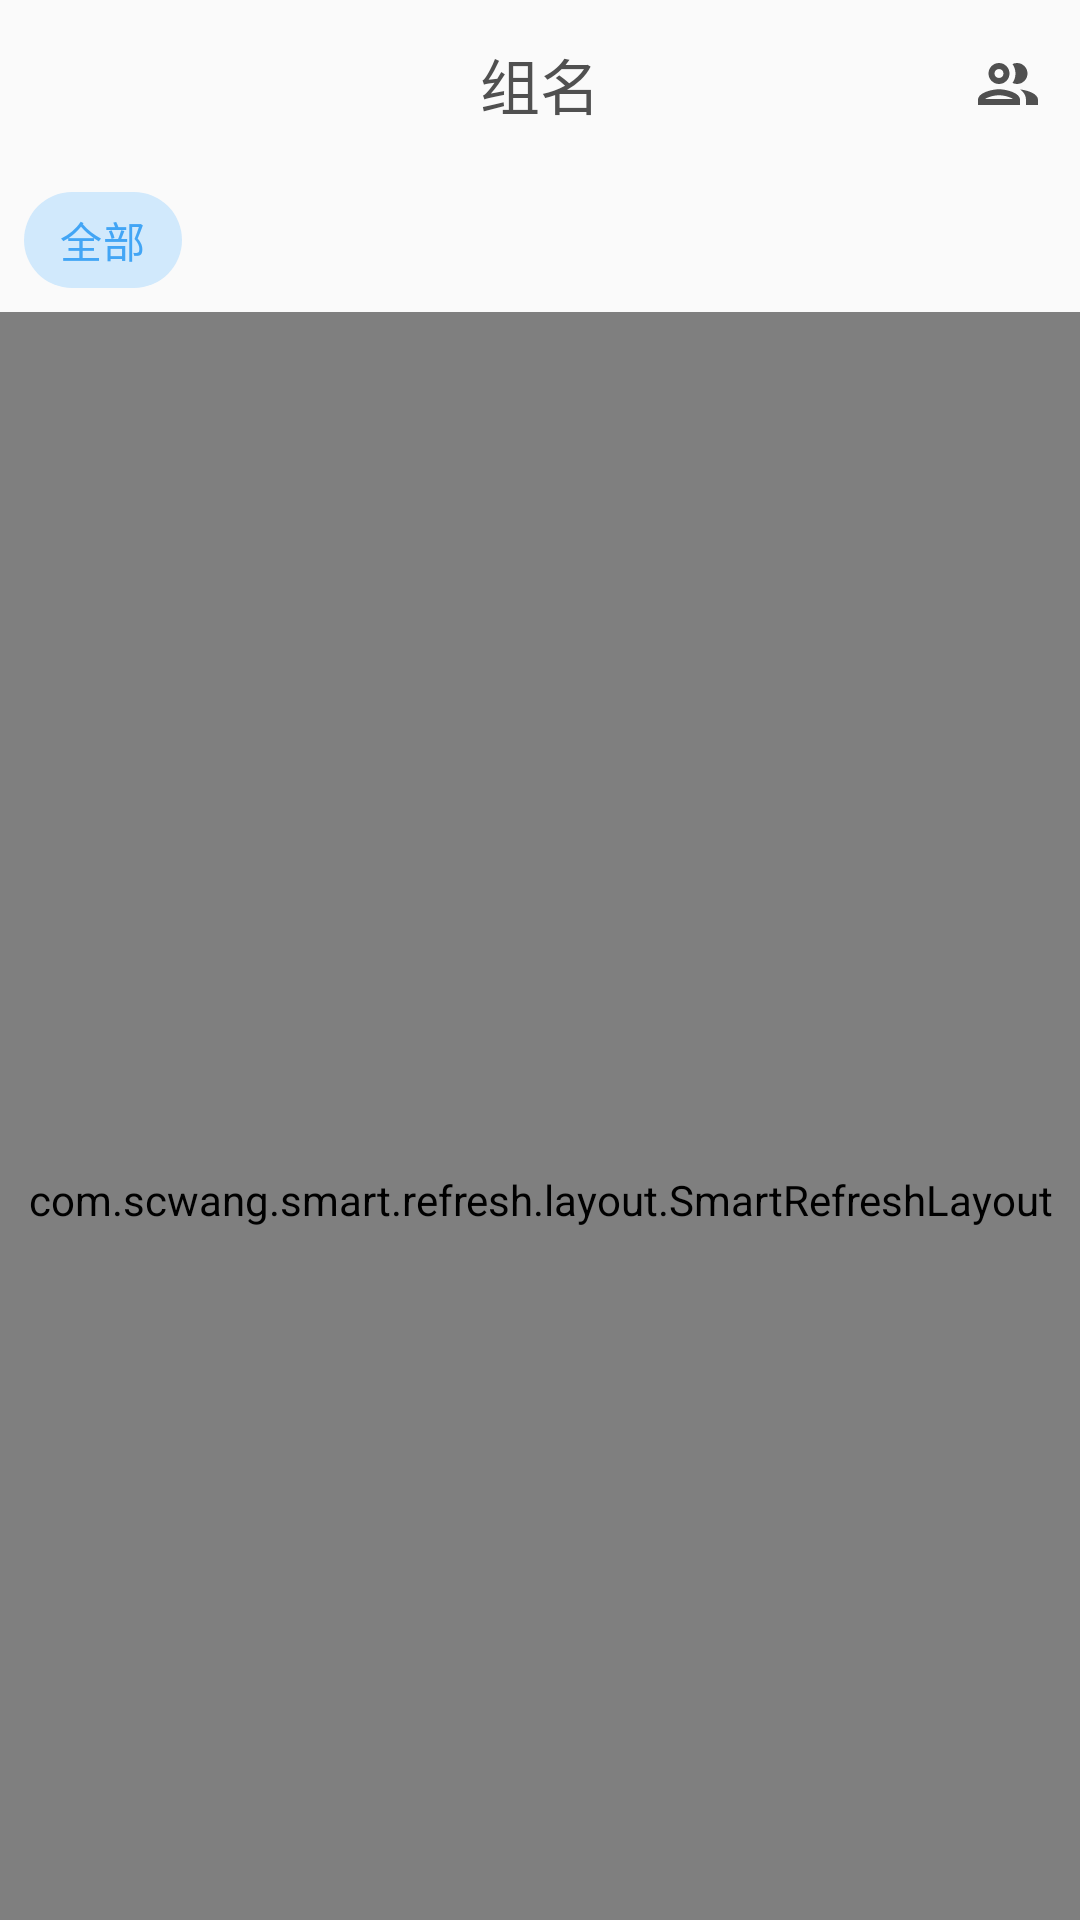

Here is an Android app screen rendered from its layout file. Give the layout XML and the strings, colors and styles it references.
<!-- AndroidManifest.xml: application theme AppTheme -->
<!-- res/layout/activity_timeline.xml -->
<?xml version="1.0" encoding="utf-8"?>
<androidx.coordinatorlayout.widget.CoordinatorLayout xmlns:android="http://schemas.android.com/apk/res/android"
    xmlns:app="http://schemas.android.com/apk/res-auto"
    xmlns:tools="http://schemas.android.com/tools"
    android:id="@+id/tweet_list_parent_view"
    android:layout_width="match_parent"
    android:layout_height="match_parent"
    tools:context=".Activities.Timeline"
    app:layout_constraintStart_toStartOf="parent"
    app:layout_constraintTop_toTopOf="parent">

    <include
        layout="@layout/group_action_bar"
        android:layout_width="match_parent"
        android:layout_height="wrap_content" />

    <com.scwang.smart.refresh.layout.SmartRefreshLayout
        android:id="@+id/refresh_layout"
        android:layout_width="match_parent"
        android:layout_height="match_parent"
        app:layout_behavior="@string/appbar_scrolling_view_behavior">

        <com.scwang.smart.refresh.header.MaterialHeader
            android:layout_width="match_parent"
            android:layout_height="wrap_content" />

        <androidx.recyclerview.widget.RecyclerView
            android:id="@+id/tweet_list_recycler_view"
            android:layout_width="match_parent"
            android:layout_height="wrap_content"
            android:clickable="false">

        </androidx.recyclerview.widget.RecyclerView>

        <ProgressBar
            android:id="@+id/timeline_progressBar"
            style="?android:attr/progressBarStyle"
            android:layout_width="match_parent"
            android:layout_height="wrap_content" />

    </com.scwang.smart.refresh.layout.SmartRefreshLayout>

    <FrameLayout
        android:id="@+id/main_fragment_container"
        android:layout_height="match_parent"
        android:layout_width="match_parent"
        android:background="@color/colorBlack"
        android:elevation="10dp"
        android:visibility="gone"/>

</androidx.coordinatorlayout.widget.CoordinatorLayout>
<!-- res/layout/group_action_bar.xml (included above) -->
<?xml version="1.0" encoding="utf-8"?>
<com.google.android.material.appbar.AppBarLayout
    xmlns:android="http://schemas.android.com/apk/res/android"
    xmlns:app="http://schemas.android.com/apk/res-auto"
    android:layout_width="match_parent"
    android:layout_height="wrap_content"
    android:background="@null"
    app:elevation="0dp"
    app:liftOnScroll="true">


    <com.google.android.material.appbar.MaterialToolbar
        android:id="@+id/top_app_bar"
        style="@style/Widget.MaterialComponents.Toolbar.Primary"
        android:layout_width="match_parent"
        android:layout_height="?attr/actionBarSize"
        android:background="?android:attr/colorBackground"
        android:elevation="0dp"
        android:fitsSystemWindows="true"
        android:theme="@style/Theme.MaterialComponents.Light.NoActionBar.Bridge"
        app:layout_scrollFlags="scroll|enterAlways|snap"
        app:menu="@menu/app_top_bar"
        app:titleTextColor="#505050">

        <TextView
            android:id="@+id/title"
            android:layout_width="wrap_content"
            android:layout_height="wrap_content"
            android:layout_gravity="center"
            android:text="组名"
            android:textColor="#505050"
            android:textSize="20sp" />
    </com.google.android.material.appbar.MaterialToolbar>

    <HorizontalScrollView
        android:layout_width="match_parent"
        android:layout_height="wrap_content"
        android:scrollbars="none">

        <com.google.android.material.chip.ChipGroup
            android:id="@+id/group_chip_group"
            android:layout_width="wrap_content"
            android:layout_height="match_parent"
            android:paddingHorizontal="8dp"
            app:checkedChip="@id/all_chip"
            app:selectionRequired="true"
            app:singleLine="true"
            app:singleSelection="true">

            <com.google.android.material.chip.Chip
                android:id="@+id/all_chip"
                style="@style/Widget.MaterialComponents.Chip.Choice"
                android:layout_width="wrap_content"
                android:layout_height="wrap_content"
                android:text="全部"
                app:checkedIconVisible="false" />

        </com.google.android.material.chip.ChipGroup>
    </HorizontalScrollView>

</com.google.android.material.appbar.AppBarLayout>
<!-- resources referenced by this layout -->
<resources>
  <color name="colorBlack">#000000</color>
  <style name="AppTheme" parent="Theme.MaterialComponents.Light.NoActionBar.Bridge">
          
          <item name="colorPrimary">@color/colorPrimary</item>
          <item name="colorPrimaryDark">@color/colorPrimaryDark</item>
          <item name="colorAccent">@color/colorAccent</item>
          <item name="android:windowLightStatusBar">true</item>
          <item name="android:statusBarColor">?android:attr/colorBackground</item>
          <item name="colorControlNormal">@android:color/white</item>
          <item name="android:windowContentTransitions">true</item>
          <item name="snackbarStyle">@style/MarginSnackbar</item>
      </style>
  <color name="colorPrimary">#42a5f5</color>
  <color name="colorPrimaryDark">#0077c2</color>
  <color name="colorAccent">#80d6ff</color>
  <style name="MarginSnackbar" parent="Widget.MaterialComponents.Snackbar">
          <item name="android:layout_margin">8dp</item>
      </style>
</resources>
